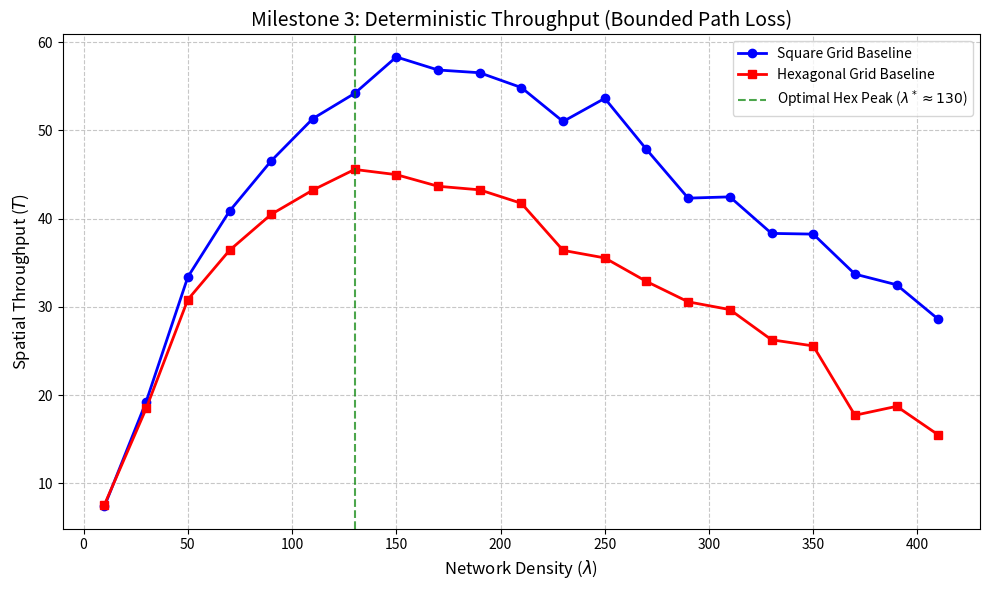

Recreate this plot in Python.
import numpy as np
import matplotlib.pyplot as plt

# --- SIMULATION PARAMETERS ---
N_FADING_SIMS = 50          # Fading "dice rolls" per test point
ALPHA = 4.0                 # Path loss exponent
THRESHOLD = 1.0             # SINR threshold (0 dB)
ANTENNA_HEIGHT = 0.05       # THE FIX: Prevents infinite signal strength (Bounded Path Loss)
DENSITIES = np.arange(10, 420, 20) # Pushing density extremely high to force the crash

# 1. CONSTANT GRID AREA (The City)
# Generate a fixed mesh of 400 deterministic test points to evaluate the city
rx_test_x, rx_test_y = np.meshgrid(np.linspace(0.1, 0.9, 20), np.linspace(0.1, 0.9, 20))
rx_test_x = rx_test_x.flatten()
rx_test_y = rx_test_y.flatten()

def create_square_grid(density):
    points = int(np.sqrt(density))
    if points < 1: points = 1
    x = np.linspace(0.05, 0.95, points)
    y = np.linspace(0.05, 0.95, points)
    X, Y = np.meshgrid(x, y)
    return X.flatten(), Y.flatten()

def create_hex_grid(density):
    points = int(np.sqrt(density))
    if points < 1: points = 1
    x_coords, y_coords = [], []
    spacing = 0.9 / points
    for row in range(points):
        for col in range(points):
            x = 0.05 + col * spacing
            y = 0.05 + row * spacing * np.sqrt(3)/2
            if row % 2 != 0: x += spacing / 2
            if x <= 0.95 and y <= 0.95:
                x_coords.append(x)
                y_coords.append(y)
    return np.array(x_coords), np.array(y_coords)

throughput_square = []
throughput_hex = []

print("Running Bounded Path Loss Monte Carlo Simulation...")

for density in DENSITIES:
    # Generate the locked grids
    sq_x, sq_y = create_square_grid(density)
    hex_x, hex_y = create_hex_grid(density)
    
    success_sq = 0
    success_hex = 0
    total_tests = len(rx_test_x) * N_FADING_SIMS
    
    for i in range(len(rx_test_x)):
        rx_x, rx_y = rx_test_x[i], rx_test_y[i]
        
        # Calculate 2D Distances
        dists_2d_sq = np.sqrt((sq_x - rx_x)**2 + (sq_y - rx_y)**2)
        dists_2d_hex = np.sqrt((hex_x - rx_x)**2 + (hex_y - rx_y)**2)
        
        # APPLY ANTENNA HEIGHT (Real 3D distance: d = sqrt(r^2 + h^2))
        dists_3d_sq = np.sqrt(dists_2d_sq**2 + ANTENNA_HEIGHT**2)
        dists_3d_hex = np.sqrt(dists_2d_hex**2 + ANTENNA_HEIGHT**2)
        
        path_loss_sq = dists_3d_sq ** (-ALPHA)
        path_loss_hex = dists_3d_hex ** (-ALPHA)
        
        for _ in range(N_FADING_SIMS):
            # Evaluate Square
            fading_sq = np.random.exponential(1.0, len(dists_3d_sq))
            rx_power_sq = fading_sq * path_loss_sq
            signal_idx_sq = np.argmax(rx_power_sq) # Phone locks to the STRONGEST signal, not just physically closest
            S_sq = rx_power_sq[signal_idx_sq]
            I_sq = np.sum(rx_power_sq) - S_sq
            if (S_sq / (I_sq + 1e-9)) > THRESHOLD:
                success_sq += 1
                
            # Evaluate Hexagonal
            fading_hex = np.random.exponential(1.0, len(dists_3d_hex))
            rx_power_hex = fading_hex * path_loss_hex
            signal_idx_hex = np.argmax(rx_power_hex)
            S_hex = rx_power_hex[signal_idx_hex]
            I_hex = np.sum(rx_power_hex) - S_hex
            if (S_hex / (I_hex + 1e-9)) > THRESHOLD:
                success_hex += 1

    # Calculate actual number of nodes generated
    actual_density_sq = len(sq_x)
    actual_density_hex = len(hex_x)
    
    prob_cov_sq = success_sq / total_tests
    prob_cov_hex = success_hex / total_tests
    
    throughput_square.append(actual_density_sq * prob_cov_sq)
    throughput_hex.append(actual_density_hex * prob_cov_hex)
    print(f"Target Density {density} processed. (Actual Sq: {actual_density_sq}, Hex: {actual_density_hex})")

# PLOT THE BELL CURVE
plt.figure(figsize=(10, 6))
plt.plot(DENSITIES, throughput_square, 'b-o', linewidth=2, label='Square Grid Baseline')
plt.plot(DENSITIES, throughput_hex, 'r-s', linewidth=2, label='Hexagonal Grid Baseline')

plt.title('Milestone 3: Deterministic Throughput (Bounded Path Loss)', fontsize=14)
plt.xlabel(r'Network Density ($\lambda$)', fontsize=12)
plt.ylabel('Spatial Throughput ($T$)', fontsize=12)

# Highlight the Peak (Optimal Density)
max_t_hex = max(throughput_hex)
optimal_lambda_hex = DENSITIES[throughput_hex.index(max_t_hex)]
plt.axvline(x=optimal_lambda_hex, color='g', linestyle='--', alpha=0.7, label=fr'Optimal Hex Peak ($\lambda^* \approx {optimal_lambda_hex}$)')

plt.legend()
plt.grid(True, linestyle='--', alpha=0.7)
plt.tight_layout()
plt.savefig('M3_Bell_Curve_Throughput.png')
plt.show()

print("Simulation Complete. Look at 'M3_Bell_Curve_Throughput.png' for the bell curve!")
